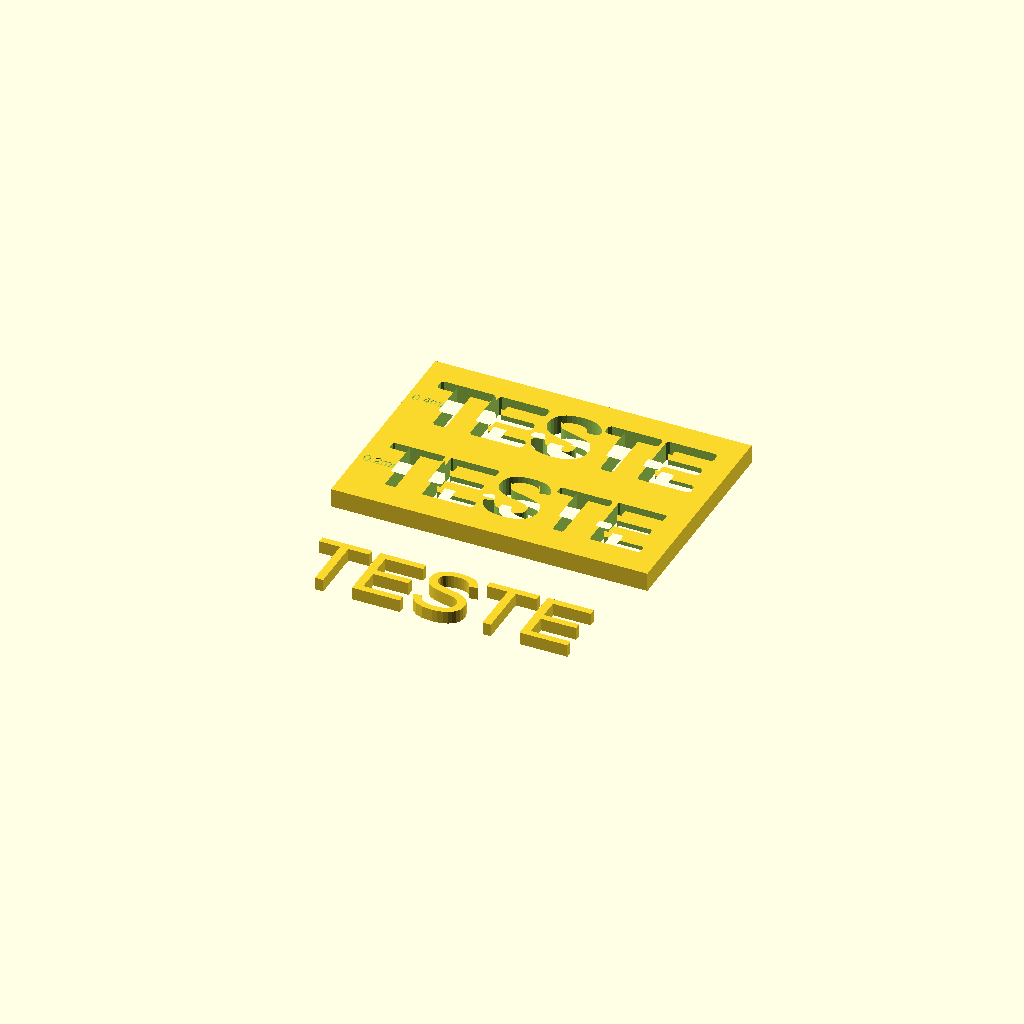
Cell 1: rendered with the file's own defaults.
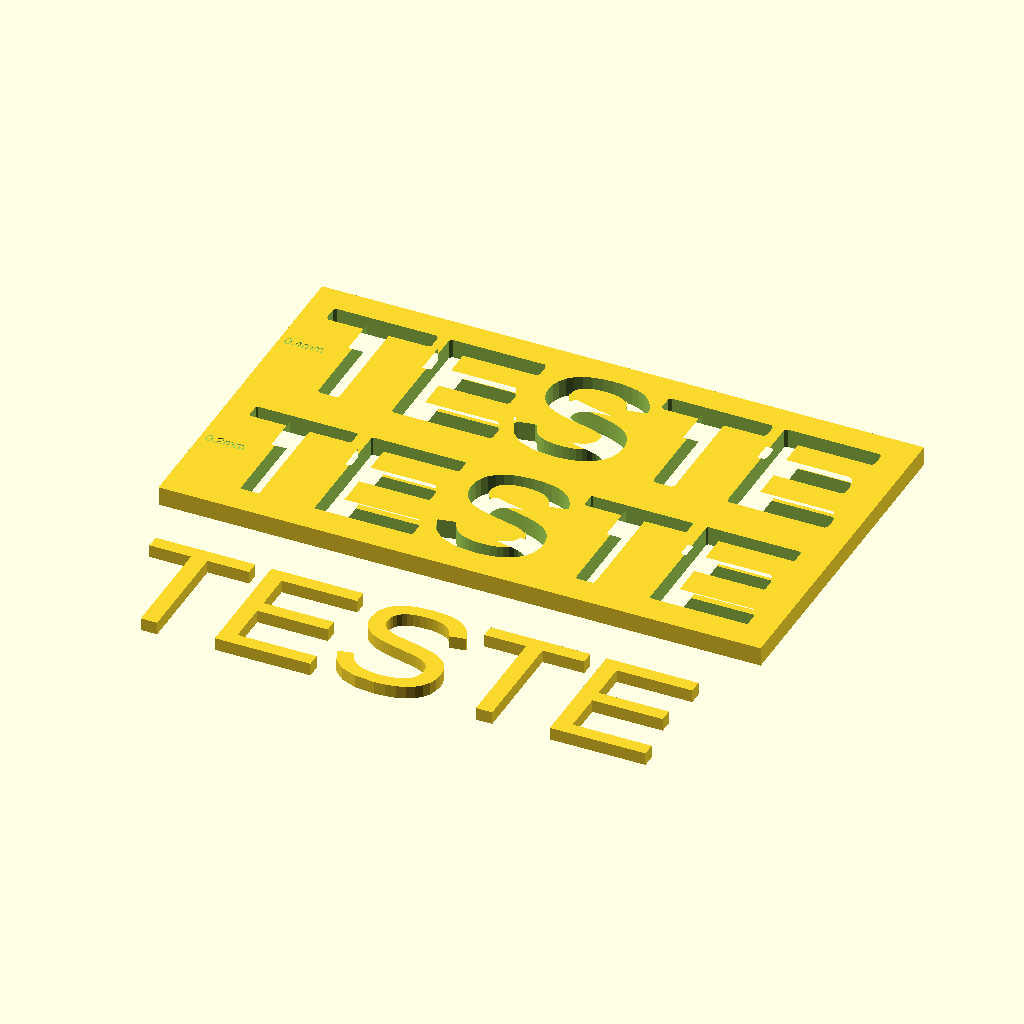
Cell 2: the same model with tamanho = 20.
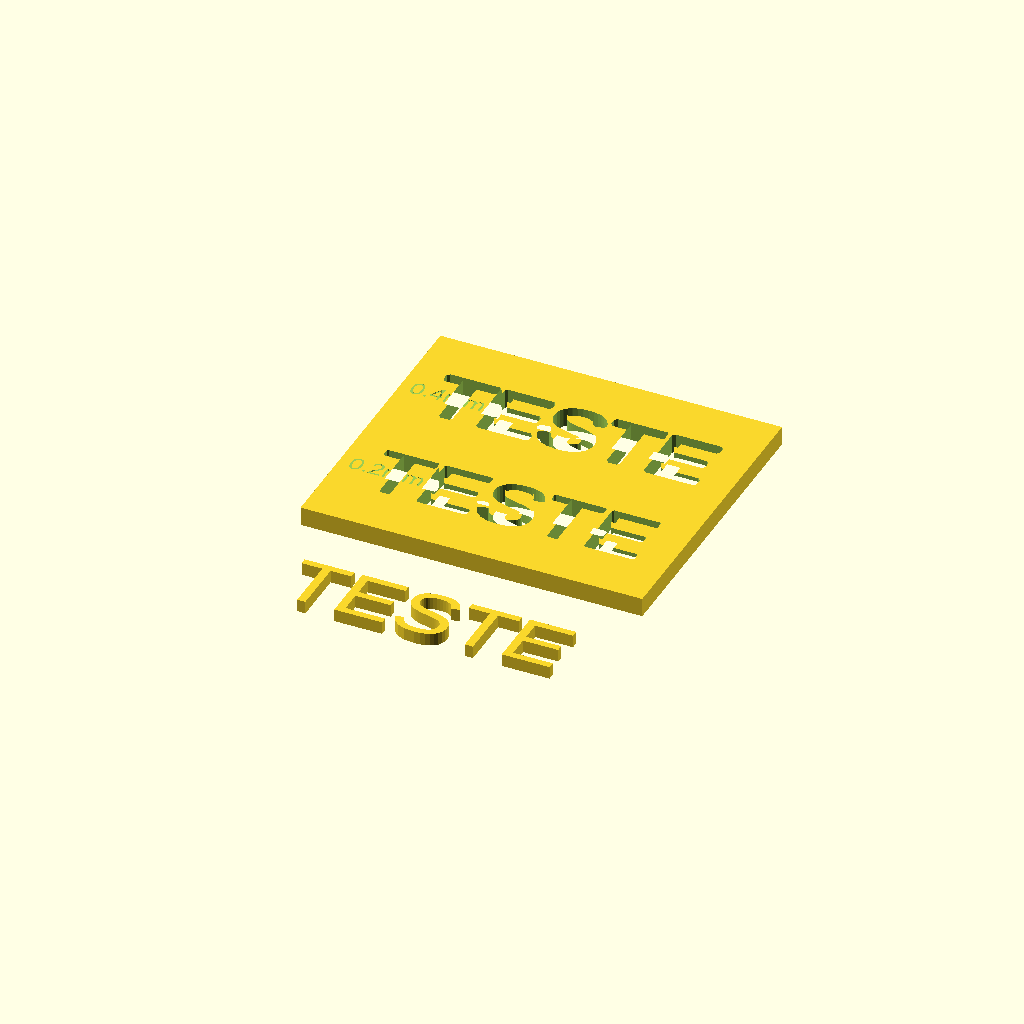
Cell 3 — margem set to 4, the other parameters unchanged.
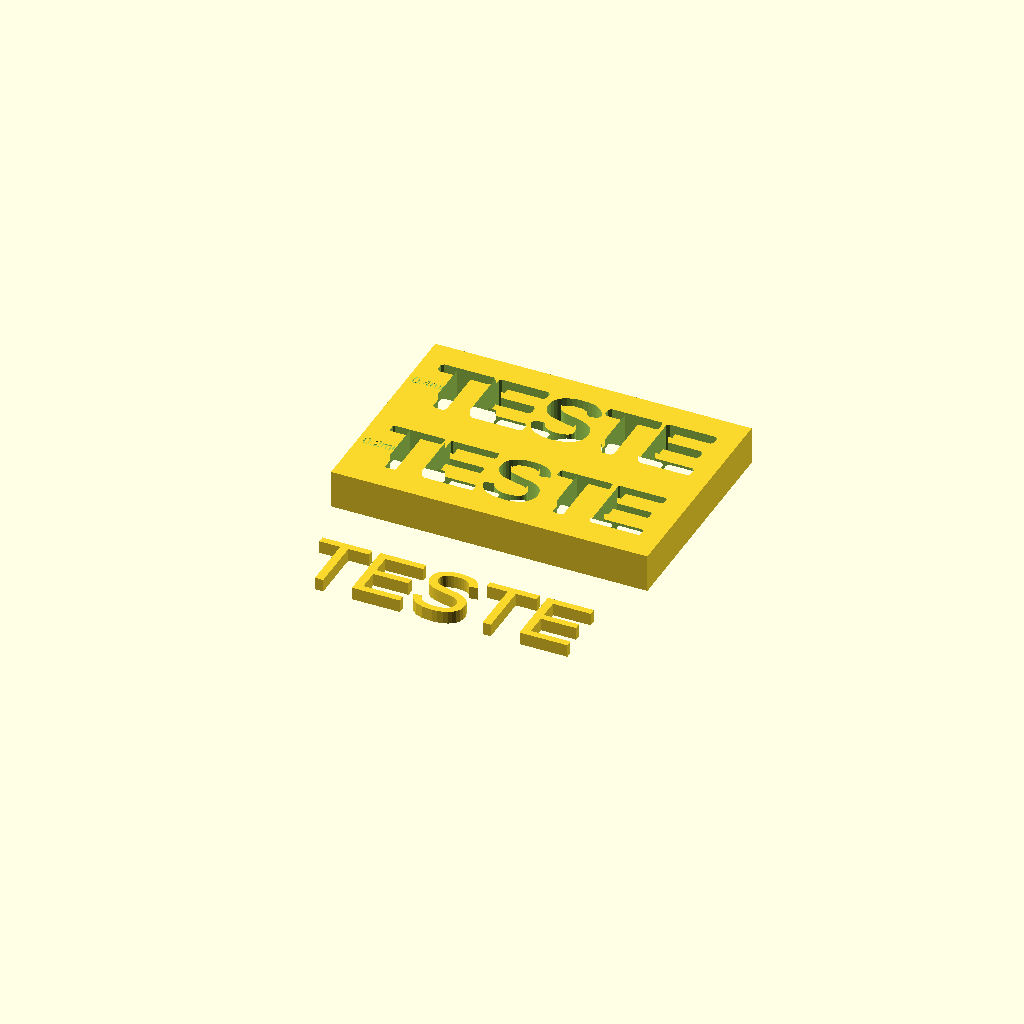
Cell 4: plate_thickness = 6 (everything else at default).
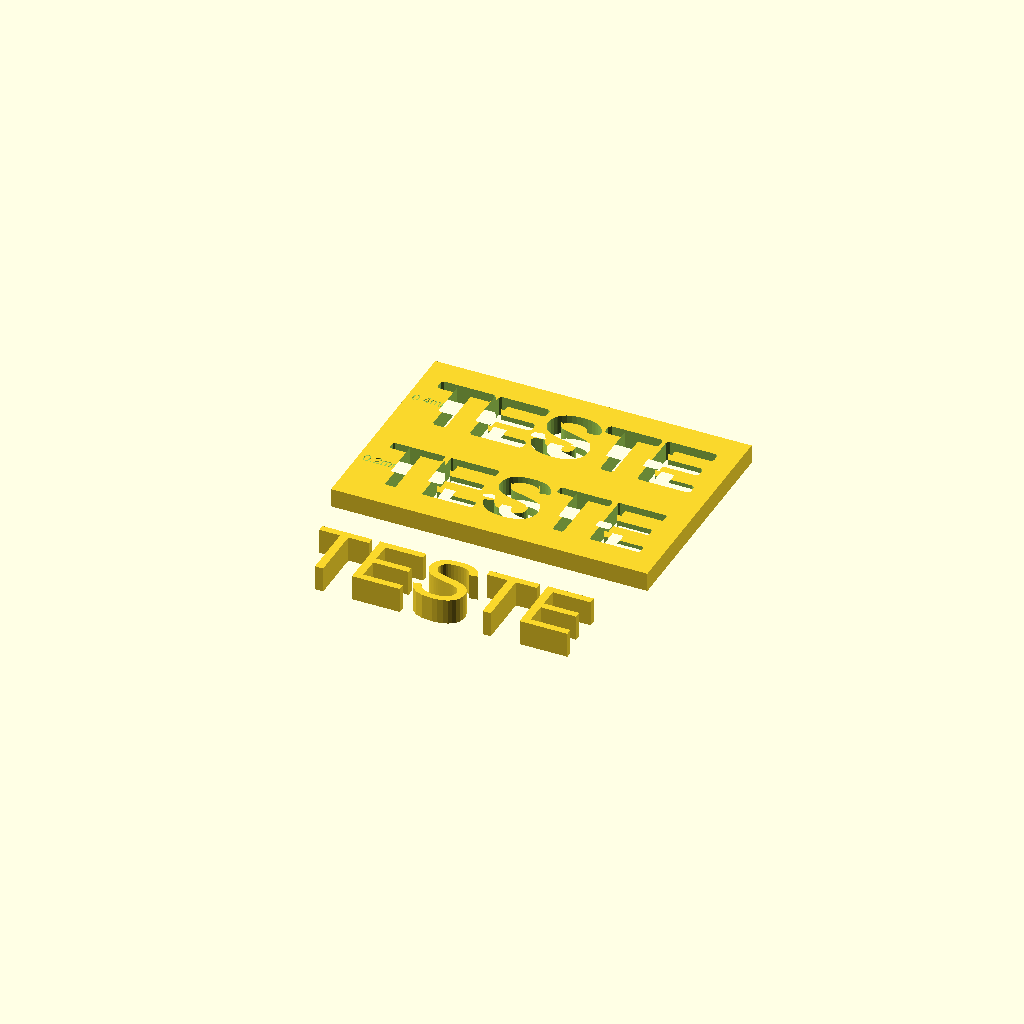
Cell 5: text_thickness = 4 (everything else at default).
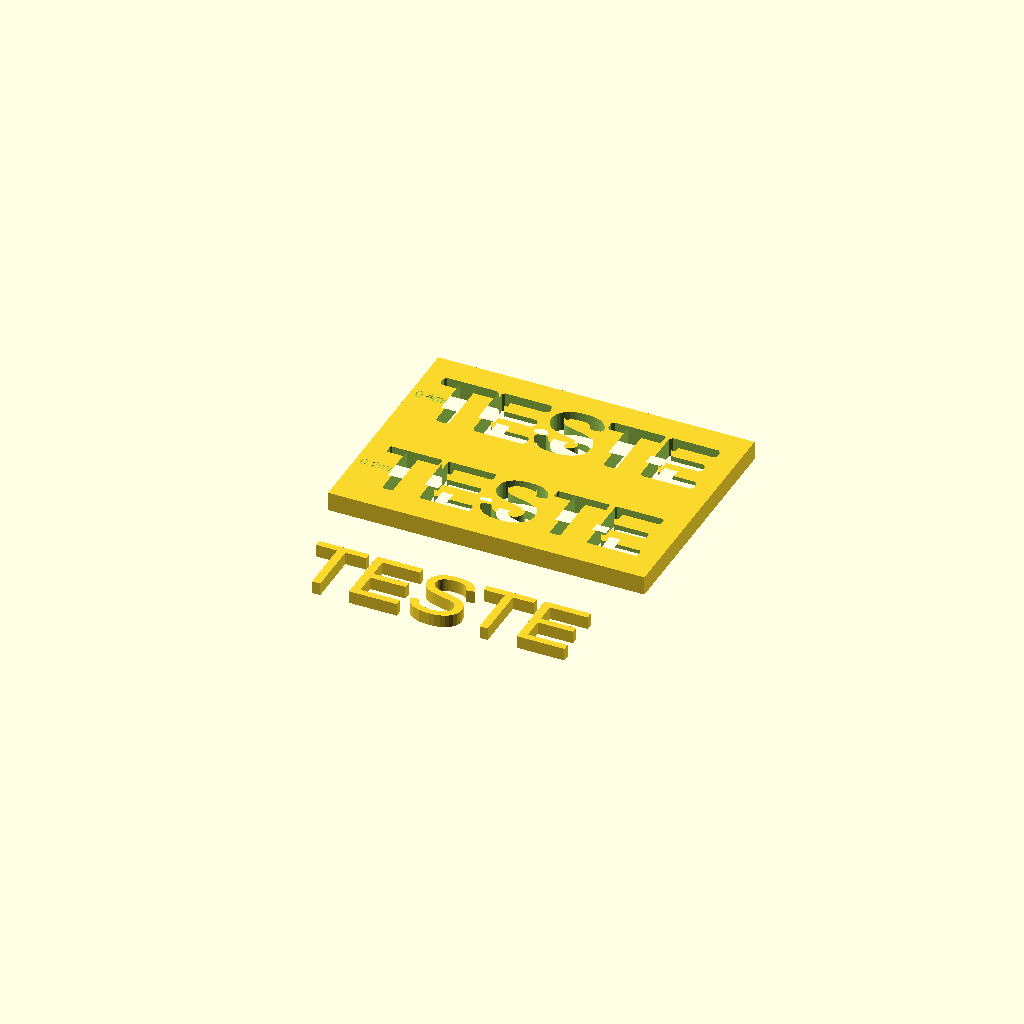
Cell 6 — gap set to 4, the other parameters unchanged.
All cells are drawn from one camera (rotation 55°, 0°, 25°, orthographic, colour scheme Cornfield), so only the parameter changes between them.
Source of the model, models/teste_tolerancia_texto/model.scad:
/*[Configurações]*/
texto       = "TESTE";        // Texto a ser testado
tamanho     = 10;             // Tamanho do texto (altura), mm
tolerancias = [0.2, 0.4];     // Tolerâncias a testar (mm)
margem      = 2;              // Margem entre cavidades e bordas (mm)

// ── Constantes ─────────────────────────────────────────────────────────────
plate_thickness = 3;          // Espessura da chapa, mm
text_thickness  = 2;          // Espessura do texto positivo, mm
gap             = 2;          // Espaço entre linhas de cavidades (mm)
separation      = 10;         // Distância entre chapa e texto positivo na view "all"

// ── Funções auxiliares ─────────────────────────────────────────────────────
function _max(v, i=0, m=0) = i == len(v) ? m : _max(v, i+1, v[i] > m ? v[i] : m);
function _sum(v, i=0, s=0) = i == len(v) ? s : _sum(v, i+1, s + v[i]);

// ── Métricas do texto ──────────────────────────────────────────────────────
// n_chars é injetado pelo frontend (len numérico de `texto`) — evita undef no OpenSCAD 2021.
n_chars     = 5;              // sobrescrito pelo frontend via -D n_chars=N
text_width  = tamanho * n_chars * 0.9;
text_height = tamanho;

// ── Dimensões ──────────────────────────────────────────────────────────────
// Largura da chapa: acomoda a cavidade mais larga (maior tolerância)
function plate_w(tols, mg) = text_width + 2 * _max(tols) + 2 * mg;

// Altura de cada linha de cavidade no eixo Y (profundidade no plano XY)
function row_h(tol, mg) = text_height + 2 * tol + 2 * mg;

// Profundidade total da chapa (Y): margens + linhas + gaps entre linhas
function plate_d(tols, mg) =
    2 * mg
    + _sum([for (j=[0 : len(tols)-1]) row_h(tols[j], mg)])
    + (len(tols) > 1 ? (len(tols) - 1) * gap : 0);

// Y inferior da linha i (recursivo — evita range [0:-1] no OpenSCAD 2021)
function _row_bot(tols, mg, i) =
    i == 0 ? mg : _row_bot(tols, mg, i-1) + row_h(tols[i-1], mg) + gap;

// Centro Y da cavidade i (coordenadas internas, antes do translate de centralização)
function cav_y(tols, mg, i) = _row_bot(tols, mg, i) + row_h(tols[i], mg) / 2;

// ── Módulo da chapa negativa ───────────────────────────────────────────────
module chapa_negativa() {
    n = len(tolerancias);
    w = plate_w(tolerancias, margem);
    d = plate_d(tolerancias, margem);

    // Centraliza em XY ao redor da origem para visualização correta no viewer
    translate([-w/2, -d/2, 0])
    difference() {
        cube([w, d, plate_thickness]);

        // Cavidades empilhadas em Y, centradas em X, uma por tolerância
        for (i = [0 : n - 1]) {
            translate([w/2, cav_y(tolerancias, margem, i), plate_thickness / 2])
                linear_extrude(height = plate_thickness + 2, center = true)
                    offset(r = tolerancias[i])
                        text(texto, size = tamanho, halign = "center", valign = "center",
                             font = "Liberation Sans:style=Regular");
        }

        // Rótulos de tolerância gravados na face superior (Z = plate_thickness)
        for (i = [0 : n - 1]) {
            translate([margem * 0.4, cav_y(tolerancias, margem, i), plate_thickness - 0.01])
                linear_extrude(0.51)
                    text(str(tolerancias[i], "mm"),
                         size   = max(1.5, margem * 0.7),
                         halign = "left",
                         valign = "center",
                         $fn    = 32);
        }
    }
}

// ── Módulo do texto positivo ───────────────────────────────────────────────
// Peça de referência: tamanho FIXO (sem offset) — é ela que se encaixa nas cavidades.
// Standalone: centrado na origem para impressão direta.
// View "all": deslocado em Y negativo (abaixo da chapa no plano).
module texto_positivo() {
    linear_extrude(height = text_thickness)
        text(texto, size = tamanho, halign = "center", valign = "center",
             font = "Liberation Sans:style=Regular");
}

// ── Dispatcher de partes ───────────────────────────────────────────────────
// part vem do backend como -D part="..." (generate_parametric)
part = "all";

if (part == "chapa_negativa") {
    chapa_negativa();
} else if (part == "texto_positivo") {
    texto_positivo();
} else {
    // "all": visualização combinada — chapa centrada + texto positivo abaixo em Y
    chapa_negativa();
    d = plate_d(tolerancias, margem);
    // separation = gap between plate bottom edge and TOP of texto_positivo
    // With valign="center", center is at -(d/2 + separation + text_height/2)
    translate([0, -(d/2 + separation + text_height/2), 0])
        linear_extrude(height = text_thickness)
            text(texto, size = tamanho, halign = "center", valign = "center",
                 font = "Liberation Sans:style=Regular");
}
Parameter table extracted from the source (name, type, default, range or options):
texto: string, default "TESTE"
tamanho: number, default 10
tolerancias: vector, default [0.2, 0.4]
margem: number, default 2
plate_thickness: number, default 3
text_thickness: number, default 2
gap: number, default 2
separation: number, default 10
